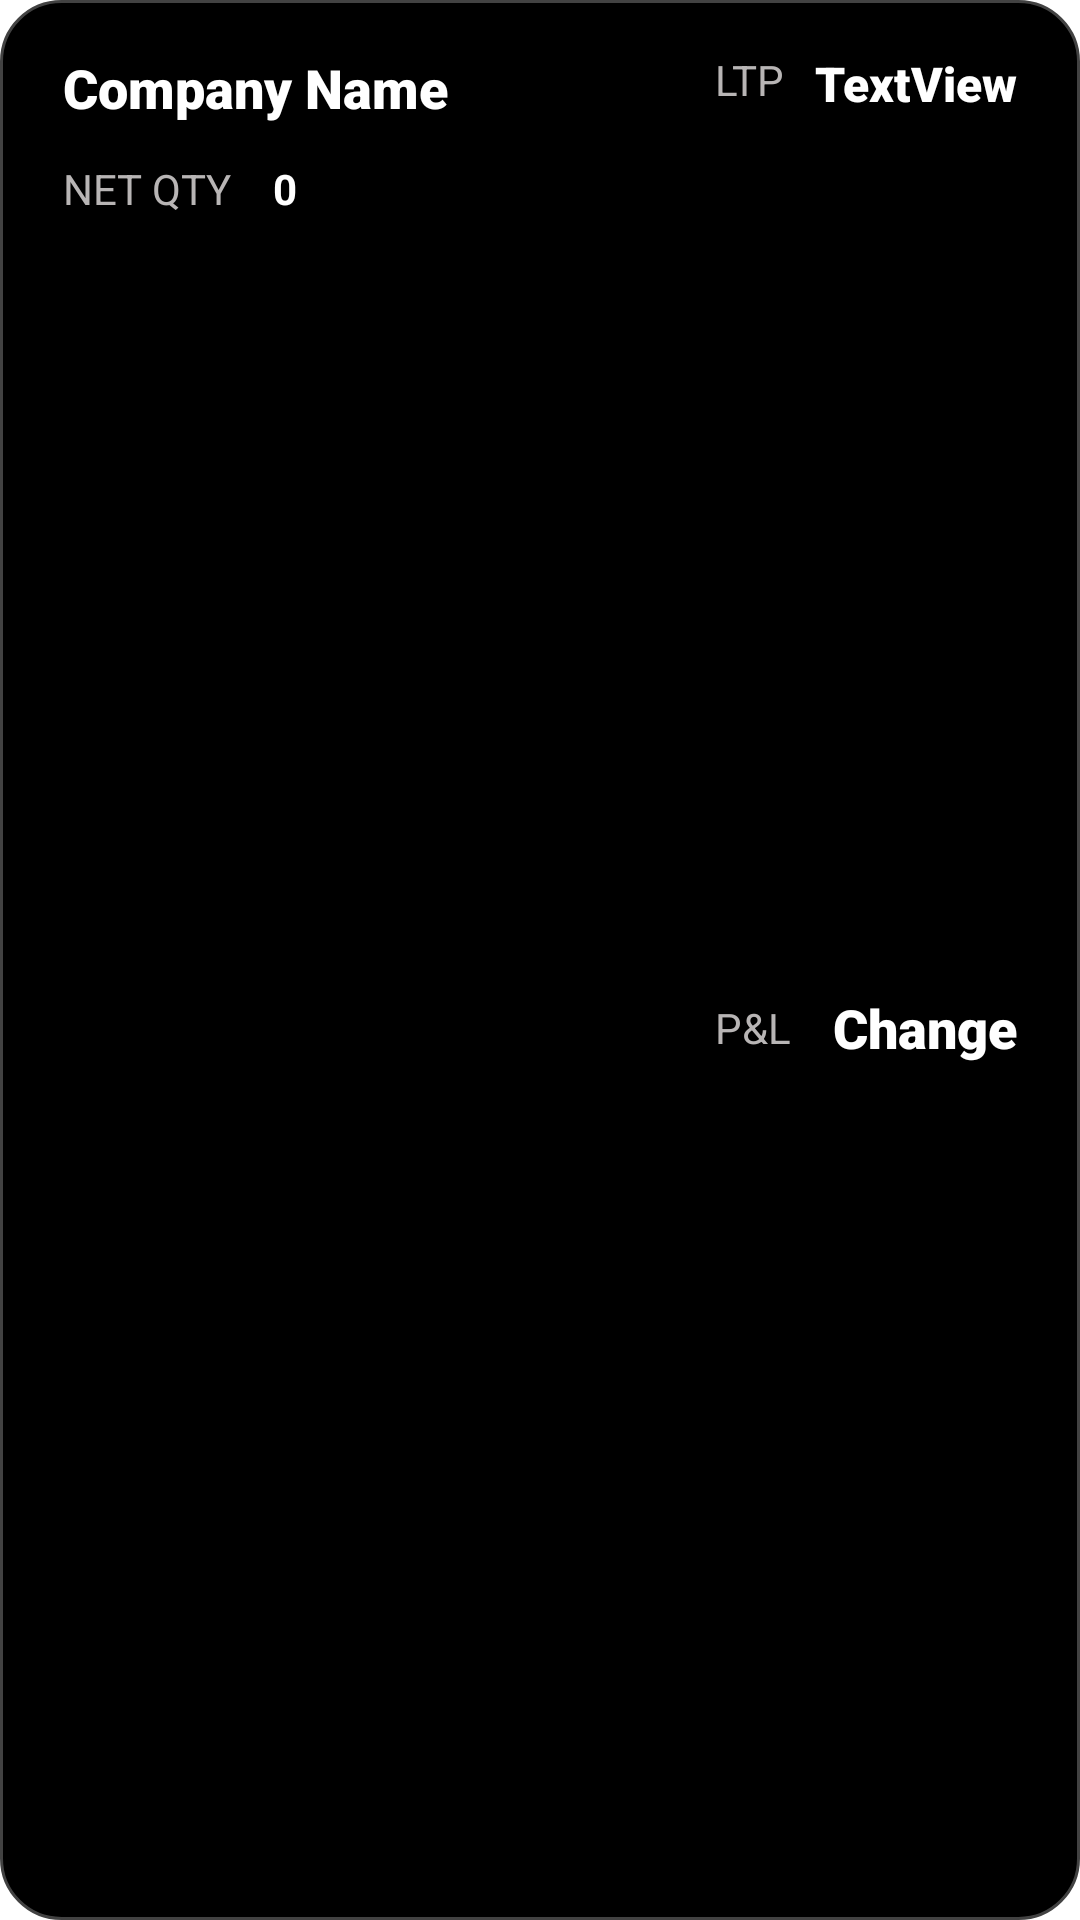

Here is an Android app screen rendered from its layout file. Give the layout XML and the strings, colors and styles it references.
<!-- AndroidManifest.xml: application theme Theme.StockMarketTests -->
<!-- res/layout/itemlist_portfolio.xml -->
<?xml version="1.0" encoding="utf-8"?>
<androidx.constraintlayout.widget.ConstraintLayout xmlns:android="http://schemas.android.com/apk/res/android"
    xmlns:app="http://schemas.android.com/apk/res-auto"
    xmlns:tools="http://schemas.android.com/tools"
    android:layout_width="match_parent"
    android:layout_height="wrap_content"
    android:layout_marginBottom="5dp"
    android:background="@drawable/customborder">

    <TextView
        android:id="@+id/tickerLTP"
        android:layout_width="wrap_content"
        android:layout_height="wrap_content"
        android:layout_marginTop="12dp"
        android:layout_marginEnd="16dp"
        android:fontFamily="sans-serif-black"
        android:padding="5dp"
        android:text="TextView"
        android:textColor="#FFFFFF"
        android:textSize="16sp"
        app:layout_constraintEnd_toEndOf="parent"
        app:layout_constraintTop_toTopOf="parent" />

    <TextView
        android:id="@+id/ticker_portfolio"
        android:layout_width="wrap_content"
        android:layout_height="wrap_content"
        android:layout_marginStart="16dp"
        android:layout_marginTop="12dp"
        android:fontFamily="sans-serif-black"
        android:padding="5dp"
        android:text="Company Name"
        android:textColor="#FFFFFF"
        android:textSize="18sp"
        app:layout_constraintStart_toStartOf="parent"
        app:layout_constraintTop_toTopOf="parent" />

    <TextView
        android:id="@+id/tickerchange"
        android:layout_width="wrap_content"
        android:layout_height="wrap_content"
        android:layout_marginTop="2dp"
        android:layout_marginBottom="1dp"
        android:fontFamily="sans-serif-black"
        android:padding="5dp"
        android:text="Change"
        android:textColor="#FFFFFF"
        android:textSize="18sp"
        app:layout_constraintBottom_toBottomOf="parent"
        app:layout_constraintEnd_toEndOf="@+id/tickerLTP"
        app:layout_constraintTop_toBottomOf="@+id/tickerLTP" />

    <TextView
        android:id="@+id/textView10"
        android:layout_width="wrap_content"
        android:layout_height="wrap_content"
        android:layout_marginTop="2dp"
        android:padding="5dp"
        android:text="NET QTY"
        android:textColor="#B8B5B5"
        app:layout_constraintStart_toStartOf="@+id/ticker_portfolio"
        app:layout_constraintTop_toBottomOf="@+id/ticker_portfolio" />

    <TextView
        android:id="@+id/tickerQTY"
        android:layout_width="wrap_content"
        android:layout_height="wrap_content"
        android:layout_marginStart="4dp"
        android:padding="5dp"
        android:text="0"
        android:textColor="@color/white"
        android:textStyle="bold"
        app:layout_constraintBottom_toBottomOf="@+id/textView10"
        app:layout_constraintStart_toEndOf="@+id/textView10"
        app:layout_constraintTop_toTopOf="@+id/textView10"
        app:layout_constraintVertical_bias="0.0" />

    <TextView
        android:id="@+id/textView18"
        android:layout_width="wrap_content"
        android:layout_height="wrap_content"
        android:layout_marginBottom="3dp"
        android:padding="5dp"
        android:text="LTP"
        android:textColor="#B8B5B5"
        app:layout_constraintBottom_toBottomOf="@+id/tickerLTP"
        app:layout_constraintEnd_toStartOf="@+id/tickerLTP"
        app:layout_constraintTop_toTopOf="@+id/tickerLTP" />

    <TextView
        android:id="@+id/textView20"
        android:layout_width="wrap_content"
        android:layout_height="wrap_content"
        android:layout_marginEnd="4dp"
        android:padding="5dp"
        android:text="P&amp;L"
        android:textColor="#B8B5B5"
        app:layout_constraintBottom_toBottomOf="@+id/tickerchange"
        app:layout_constraintEnd_toStartOf="@+id/tickerchange"
        app:layout_constraintTop_toTopOf="@+id/tickerchange" />

</androidx.constraintlayout.widget.ConstraintLayout>
<!-- resources referenced by this layout -->
<resources>
  <color name="white">#FFFFFFFF</color>
  <!-- drawable customborder (drawable) -->
  <?xml version="1.0" encoding="utf-8"?>
  <shape xmlns:android="http://schemas.android.com/apk/res/android" android:shape="rectangle">
      <corners android:radius="20dp"/>
      <solid android:color="@color/black"/>
      <stroke android:width="1dp" android:color="@color/cardview_dark_background"/>
  
  </shape>
  <style name="Theme.StockMarketTests" parent="Theme.MaterialComponents.DayNight.DarkActionBar">
          
          <item name="colorPrimary">@color/black</item>
          <item name="colorPrimaryVariant">#000000</item>
          <item name="colorOnPrimary">@color/white</item>
          
          <item name="colorSecondary">@color/blue</item>
          <item name="colorSecondaryVariant">@color/blue</item>
          <item name="colorOnSecondary">@color/blue</item>
          
          <item name="android:statusBarColor" tools:targetApi="l">?attr/colorPrimaryVariant</item>
          
      </style>
  <color name="black">#FF000000</color>
  <color name="blue">#3C79F5</color>
</resources>
